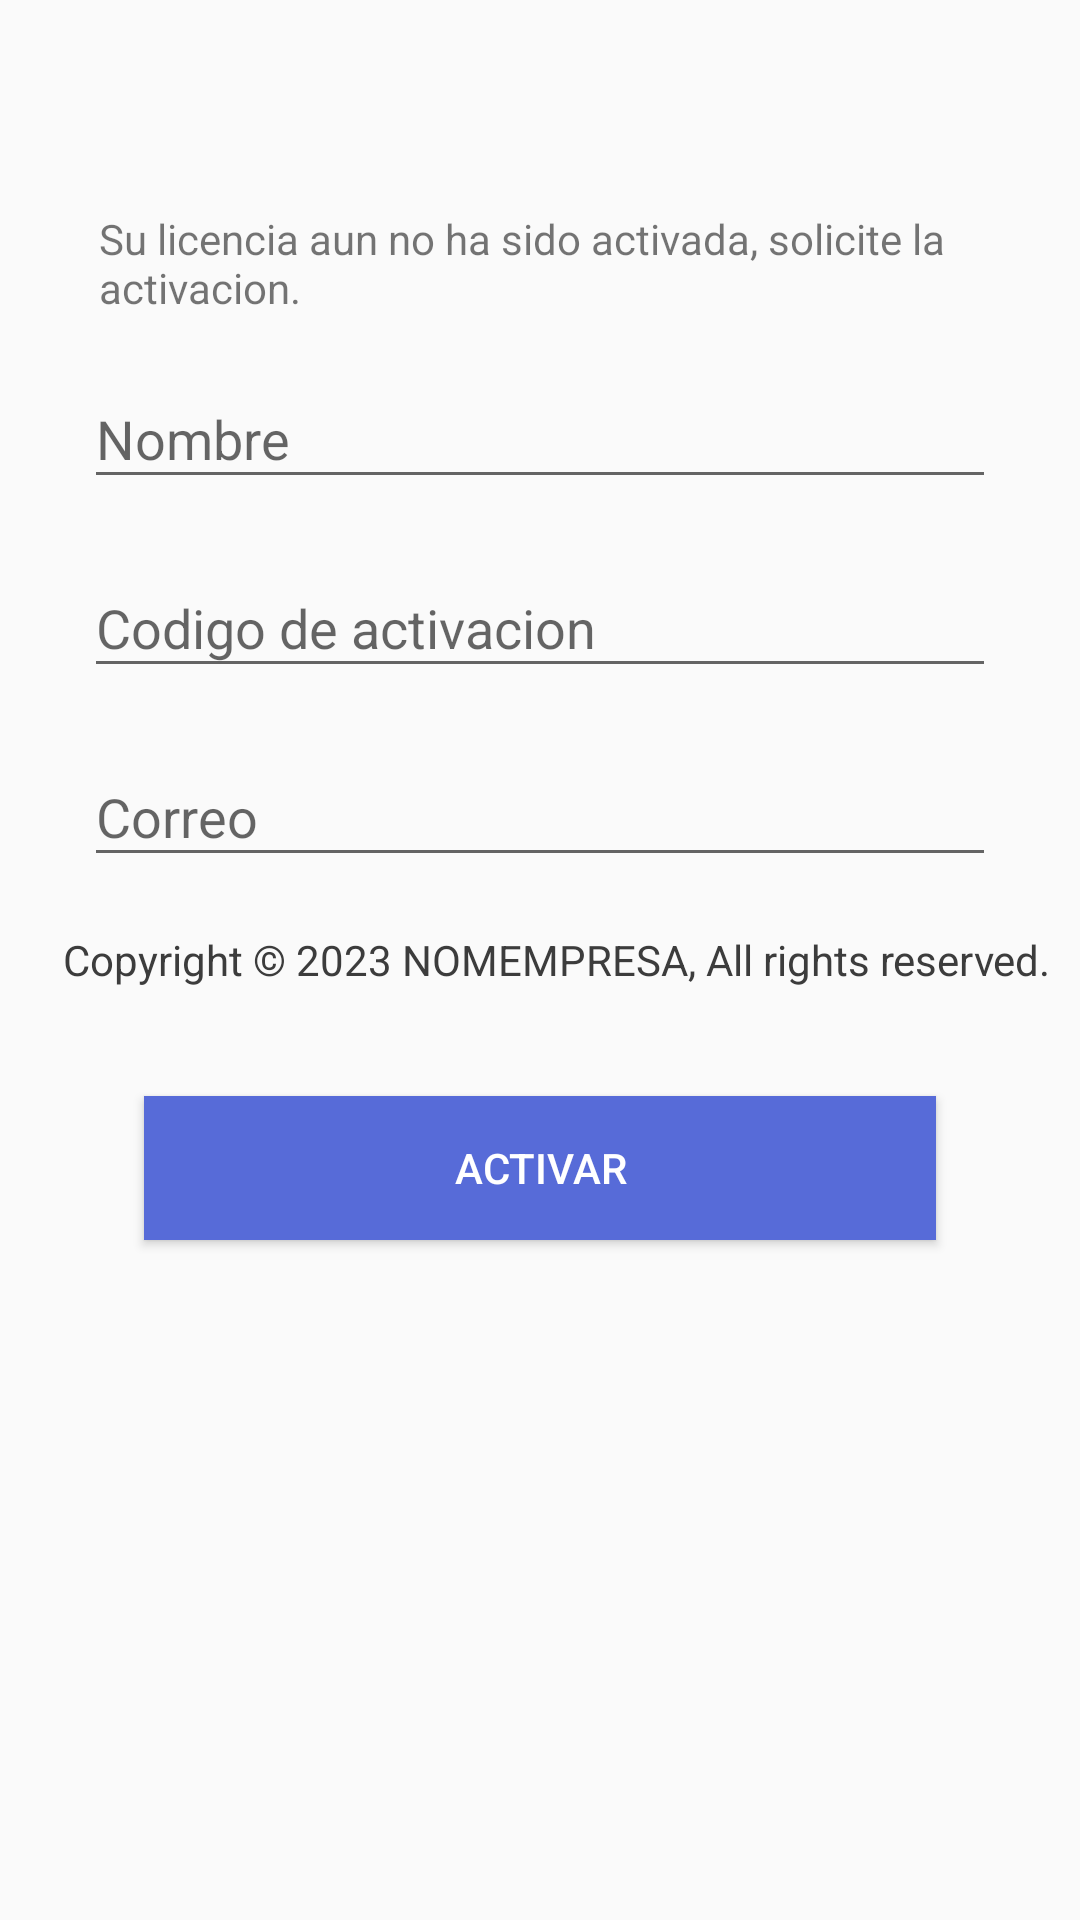

Write the Android layout XML for this screen, with the resource values it uses.
<!-- AndroidManifest.xml: application theme Theme.AppCompat.DayNight.NoActionBar -->
<!-- res/layout/activity_inicio.xml -->
<?xml version="1.0" encoding="utf-8"?>
<RelativeLayout xmlns:android="http://schemas.android.com/apk/res/android"
    xmlns:app="http://schemas.android.com/apk/res-auto"
    xmlns:tools="http://schemas.android.com/tools"
    android:layout_width="match_parent"
    android:layout_height="match_parent"
    tools:context=".StartLicense">

    <TextView
        android:id="@+id/textView7"
        android:layout_width="wrap_content"
        android:layout_height="wrap_content"
        android:layout_alignParentStart="true"
        android:layout_alignParentTop="true"
        android:layout_marginStart="33dp"
        android:layout_marginTop="70dp"
        android:text="Su licencia aun no ha sido activada, solicite la activacion."
        app:layout_constraintStart_toStartOf="parent"
        app:layout_constraintTop_toTopOf="parent" />

    <TextView
        android:id="@+id/textView9"
        android:layout_width="wrap_content"
        android:layout_height="wrap_content"
        android:layout_below="@+id/edt_correo_activacion"
        android:layout_alignParentStart="true"
        android:layout_marginStart="21dp"
        android:layout_marginTop="18dp"
        android:text="Copyright © 2023 NOMEMPRESA, All rights reserved."
        android:textColor="#3C3C3C"
        app:layout_constraintStart_toStartOf="parent"
        app:layout_constraintTop_toTopOf="parent" />

    <EditText
        android:id="@+id/edt_nombre_activacion"
        android:layout_width="match_parent"
        android:layout_height="43dp"
        android:layout_below="@+id/textView7"

        android:layout_alignParentStart="true"
        android:layout_alignParentEnd="true"
        android:layout_marginStart="28dp"

        android:layout_marginTop="18dp"
        android:layout_marginEnd="28dp"
        android:ems="10"
        android:hint="Nombre"
        android:inputType="textPersonName"
        app:layout_constraintEnd_toEndOf="parent"
        app:layout_constraintHorizontal_bias="0.0"
        app:layout_constraintStart_toStartOf="parent"
        app:layout_constraintTop_toBottomOf="@+id/textView7" />

    <EditText
        android:id="@+id/edt_codigo_activacion"
        android:layout_width="match_parent"
        android:layout_height="43dp"
        android:layout_below="@+id/edt_nombre_activacion"

        android:layout_alignParentStart="true"
        android:layout_alignParentEnd="true"
        android:layout_marginStart="28dp"

        android:layout_marginTop="20dp"
        android:layout_marginEnd="28dp"
        android:ems="10"
        android:hint="Codigo de activacion"
        android:inputType="textPersonName"
        app:layout_constraintEnd_toEndOf="parent"
        app:layout_constraintHorizontal_bias="0.0"
        app:layout_constraintStart_toStartOf="parent"
        app:layout_constraintTop_toBottomOf="@+id/textView7" />

    <EditText
        android:id="@+id/edt_correo_activacion"
        android:layout_width="match_parent"
        android:layout_height="43dp"
        android:layout_below="@+id/edt_codigo_activacion"

        android:layout_alignParentStart="true"
        android:layout_alignParentEnd="true"
        android:layout_marginStart="28dp"

        android:layout_marginTop="20dp"
        android:layout_marginEnd="28dp"
        android:ems="10"
        android:hint="Correo"
        android:inputType="textPersonName"
        app:layout_constraintEnd_toEndOf="parent"
        app:layout_constraintHorizontal_bias="0.0"
        app:layout_constraintStart_toStartOf="parent"
        app:layout_constraintTop_toBottomOf="@+id/textView7" />

    <Button
        android:id="@+id/btn_activar"
        android:layout_width="244dp"
        android:layout_height="wrap_content"
        android:layout_below="@+id/textView9"
        android:layout_alignParentStart="true"
        android:layout_alignParentEnd="true"
        android:layout_marginStart="48dp"
        android:layout_marginTop="36dp"
        android:layout_marginEnd="48dp"
        android:background="#576BD8"
        android:text="Activar"
        android:textColor="@color/white" />
</RelativeLayout>
<!-- resources referenced by this layout -->
<resources>

  <!-- not gathered from this repository: default colours our renderer supplied (Android Studio template values) -->
  <color name="white">#FFFFFFFF</color>
</resources>
